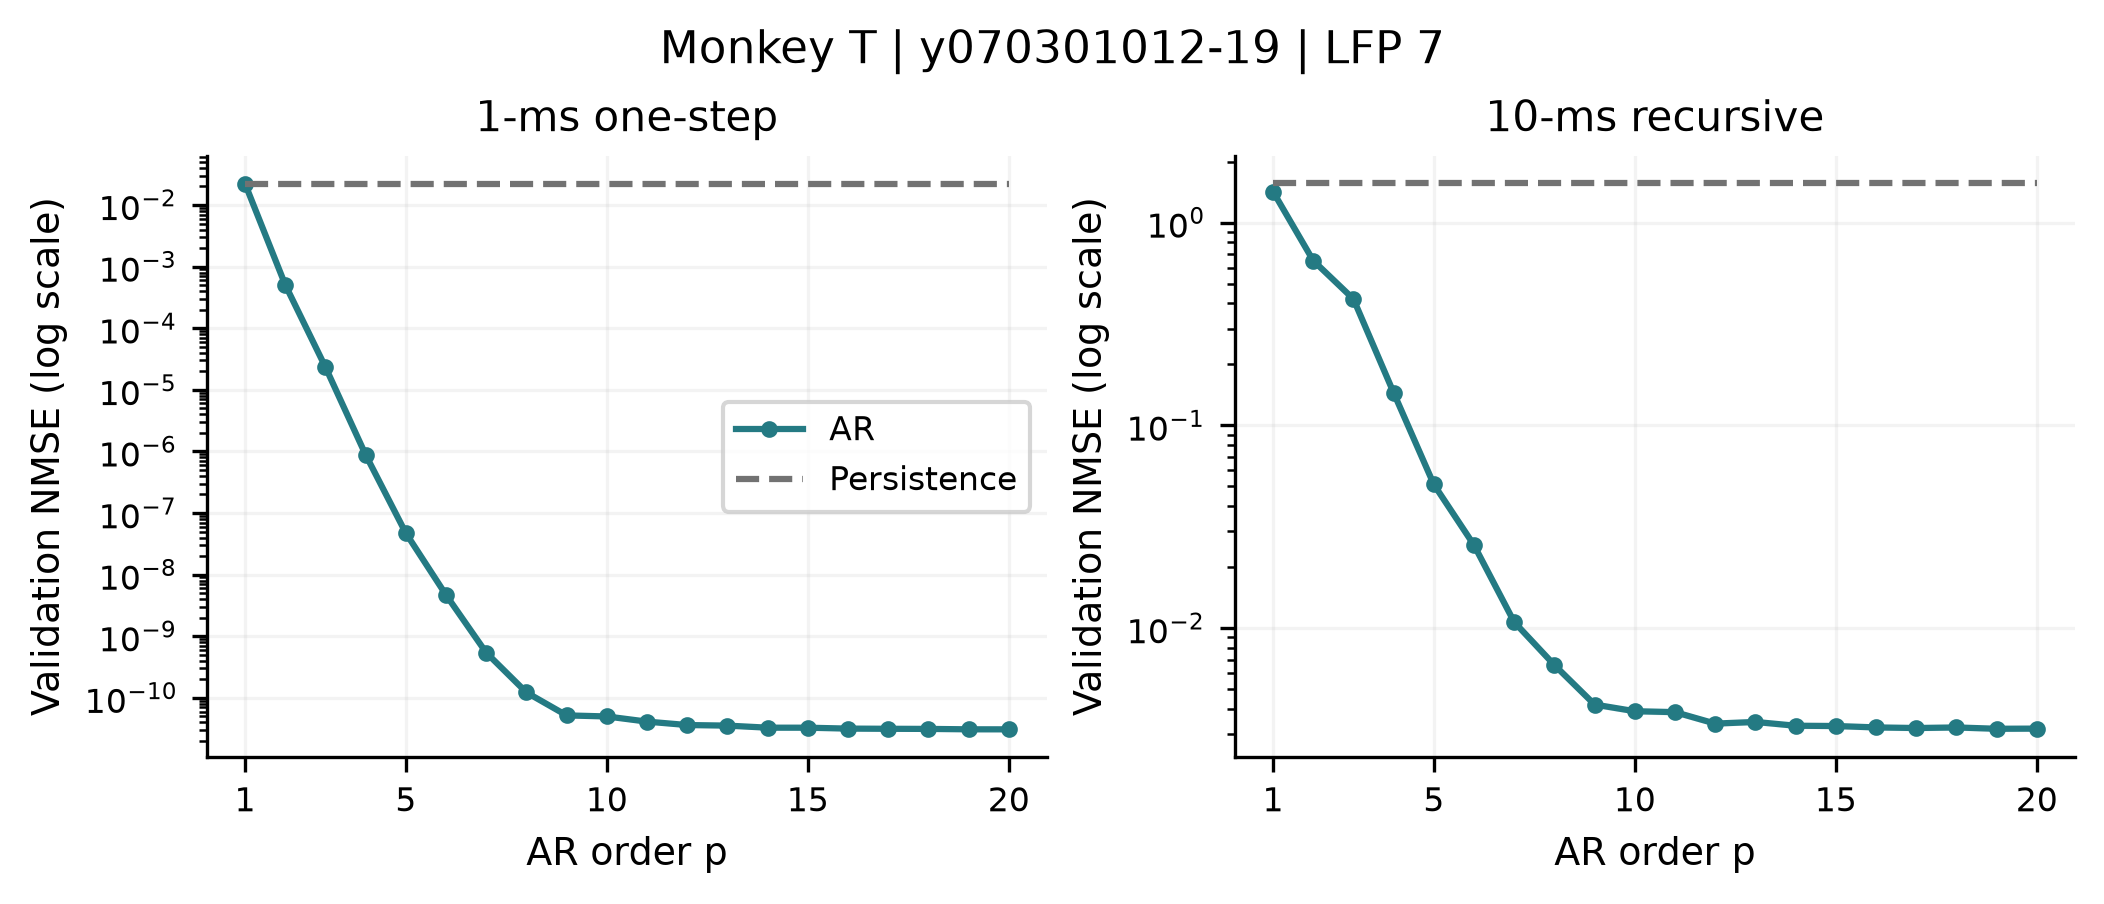

The data file committed next to this chart (first rows):
recording, monkey, family, p, m, tau, horizon_ms, mean_nmse, outer_fold_sd, mean_persistence, valid_folds, max_condition
monkeyT_session-y070301012-19_lfp-7, T, ar, 1, 0, 1, 1, 0.02218, 0.0001589, 0.02229, 5, 1
monkeyT_session-y070301012-19_lfp-7, T, ar, 1, 0, 1, 10, 1.422, 0.007886, 1.558, 5, 1
monkeyT_session-y070301012-19_lfp-7, T, ar, 2, 0, 1, 1, 0.0005072, 6.250003685104769e-06, 0.02229, 5, 13.97
monkeyT_session-y070301012-19_lfp-7, T, ar, 2, 0, 1, 10, 0.6495, 0.006587, 1.558, 5, 13.97
monkeyT_session-y070301012-19_lfp-7, T, ar, 3, 0, 1, 1, 2.337792844097013e-05, 2.986904383959441e-07, 0.02229, 5, 194.1
monkeyT_session-y070301012-19_lfp-7, T, ar, 3, 0, 1, 10, 0.4199, 0.003815, 1.558, 5, 194.1
monkeyT_session-y070301012-19_lfp-7, T, ar, 4, 0, 1, 1, 8.825600197592058e-07, 1.5607208606140634e-08, 0.02229, 5, 1928
monkeyT_session-y070301012-19_lfp-7, T, ar, 4, 0, 1, 10, 0.1449, 0.00241, 1.558, 5, 1928
monkeyT_session-y070301012-19_lfp-7, T, ar, 5, 0, 1, 1, 4.728436281754412e-08, 8.454965996818846e-10, 0.02229, 5, 19682
monkeyT_session-y070301012-19_lfp-7, T, ar, 5, 0, 1, 10, 0.05114, 0.0006215, 1.558, 5, 19682
monkeyT_session-y070301012-19_lfp-7, T, ar, 6, 0, 1, 1, 4.678665572238046e-09, 9.645004831051226e-11, 0.02229, 5, 178635
monkeyT_session-y070301012-19_lfp-7, T, ar, 6, 0, 1, 10, 0.02567, 0.0004502, 1.558, 5, 178635
monkeyT_session-y070301012-19_lfp-7, T, ar, 7, 0, 1, 1, 5.410284175371812e-10, 7.829863354204618e-12, 0.02229, 5, 1137822
monkeyT_session-y070301012-19_lfp-7, T, ar, 7, 0, 1, 10, 0.01072, 0.0001036, 1.558, 5, 1137822
monkeyT_session-y070301012-19_lfp-7, T, ar, 8, 0, 1, 1, 1.224754740661214e-10, 1.879513654543306e-12, 0.02229, 5, 6692969
monkeyT_session-y070301012-19_lfp-7, T, ar, 8, 0, 1, 10, 0.006579, 7.694796183884247e-05, 1.558, 5, 6692969
monkeyT_session-y070301012-19_lfp-7, T, ar, 9, 0, 1, 1, 5.1911848138106197e-11, 4.68022908038288e-13, 0.02229, 5, 27189391
monkeyT_session-y070301012-19_lfp-7, T, ar, 9, 0, 1, 10, 0.004201, 4.608707051012564e-05, 1.558, 5, 27189391
monkeyT_session-y070301012-19_lfp-7, T, ar, 10, 0, 1, 1, 4.987666640206551e-11, 3.310633251965141e-13, 0.02229, 5, 74459319
monkeyT_session-y070301012-19_lfp-7, T, ar, 10, 0, 1, 10, 0.003895, 3.182881301041111e-05, 1.558, 5, 74459319
monkeyT_session-y070301012-19_lfp-7, T, ar, 11, 0, 1, 1, 4.1125636502046176e-11, 3.606846120495453e-13, 0.02229, 5, 109657410
monkeyT_session-y070301012-19_lfp-7, T, ar, 11, 0, 1, 10, 0.003855, 4.181711912549973e-05, 1.558, 5, 109657410
monkeyT_session-y070301012-19_lfp-7, T, ar, 12, 0, 1, 1, 3.618518438060333e-11, 2.2782842695247936e-13, 0.02229, 5, 120874629
monkeyT_session-y070301012-19_lfp-7, T, ar, 12, 0, 1, 10, 0.003384, 2.8056611673100703e-05, 1.558, 5, 120874629
monkeyT_session-y070301012-19_lfp-7, T, ar, 13, 0, 1, 1, 3.543180691158815e-11, 2.405394980380472e-13, 0.02229, 5, 125161895
monkeyT_session-y070301012-19_lfp-7, T, ar, 13, 0, 1, 10, 0.003449, 2.7663827889050005e-05, 1.558, 5, 125161895
monkeyT_session-y070301012-19_lfp-7, T, ar, 14, 0, 1, 1, 3.278773975669688e-11, 2.4983416206058346e-13, 0.02229, 5, 127914269
monkeyT_session-y070301012-19_lfp-7, T, ar, 14, 0, 1, 10, 0.003303, 2.9608021880970822e-05, 1.558, 5, 127914269
monkeyT_session-y070301012-19_lfp-7, T, ar, 15, 0, 1, 1, 3.276856262657476e-11, 2.417888980296721e-13, 0.02229, 5, 130097154
monkeyT_session-y070301012-19_lfp-7, T, ar, 15, 0, 1, 10, 0.003293, 2.7694235080923623e-05, 1.558, 5, 130097154
monkeyT_session-y070301012-19_lfp-7, T, ar, 16, 0, 1, 1, 3.168022675574748e-11, 2.2671850710403802e-13, 0.02229, 5, 133118750
monkeyT_session-y070301012-19_lfp-7, T, ar, 16, 0, 1, 10, 0.003241, 2.8045654909014423e-05, 1.558, 5, 133118750
monkeyT_session-y070301012-19_lfp-7, T, ar, 17, 0, 1, 1, 3.145648460724052e-11, 2.1568339551550162e-13, 0.02229, 5, 134995206
monkeyT_session-y070301012-19_lfp-7, T, ar, 17, 0, 1, 10, 0.003219, 2.6822955827814817e-05, 1.558, 5, 134995206
monkeyT_session-y070301012-19_lfp-7, T, ar, 18, 0, 1, 1, 3.1313562538174067e-11, 2.2118149411431846e-13, 0.02229, 5, 136360886
monkeyT_session-y070301012-19_lfp-7, T, ar, 18, 0, 1, 10, 0.003239, 2.7114494166355112e-05, 1.558, 5, 136360886
monkeyT_session-y070301012-19_lfp-7, T, ar, 19, 0, 1, 1, 3.084242016039828e-11, 2.1363814254674198e-13, 0.02229, 5, 137864957
monkeyT_session-y070301012-19_lfp-7, T, ar, 19, 0, 1, 10, 0.003192, 2.747446455442773e-05, 1.558, 5, 137864957
monkeyT_session-y070301012-19_lfp-7, T, ar, 20, 0, 1, 1, 3.0816389652698307e-11, 2.116038818428689e-13, 0.02229, 5, 138753750
monkeyT_session-y070301012-19_lfp-7, T, ar, 20, 0, 1, 10, 0.003197, 2.809859576008041e-05, 1.558, 5, 138753750
